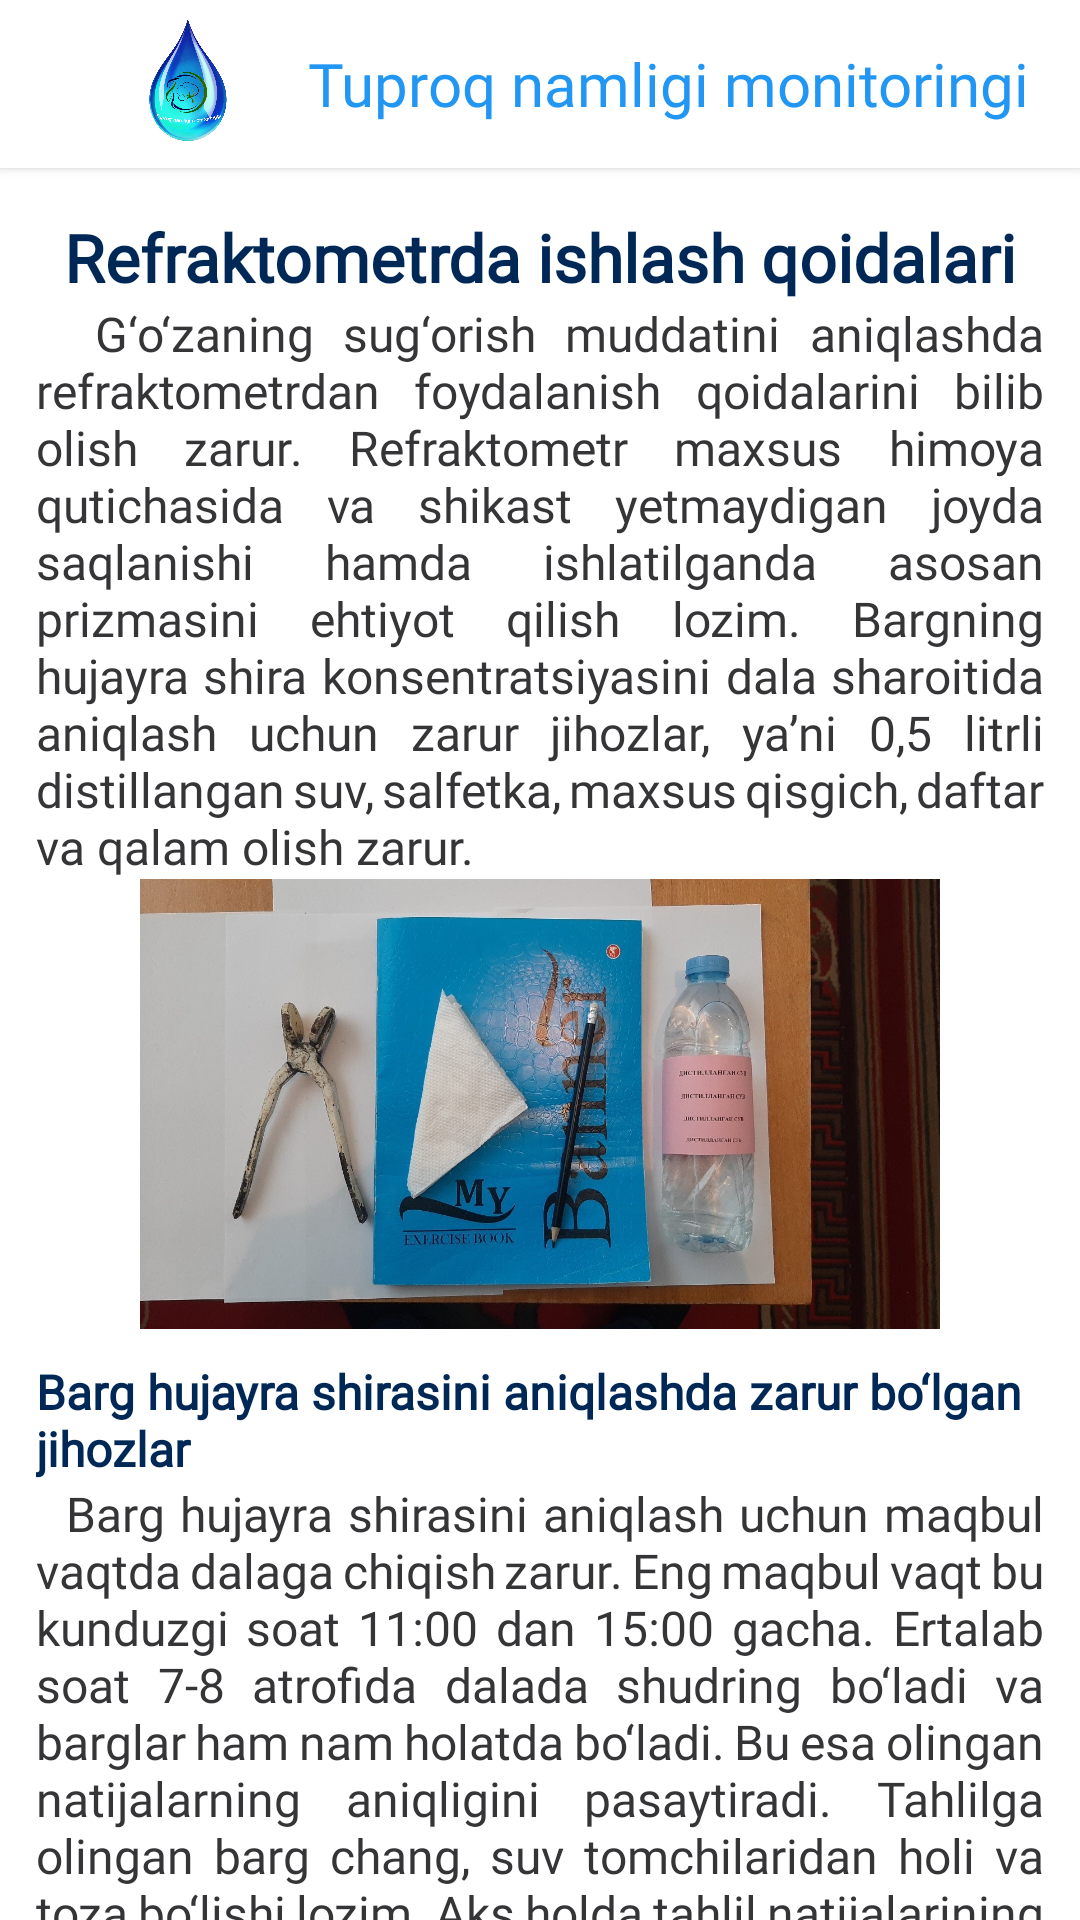

Produce the Android XML layout that renders to this screen, including the resource entries it uses.
<!-- AndroidManifest.xml: application theme Theme.TuproqNamligiMonitoringg -->
<!-- res/layout/fragment_rules_work.xml -->
<?xml version="1.0" encoding="utf-8"?>
<androidx.coordinatorlayout.widget.CoordinatorLayout xmlns:android="http://schemas.android.com/apk/res/android"
    xmlns:tools="http://schemas.android.com/tools"
    android:layout_width="match_parent"
    android:layout_height="match_parent"
    xmlns:app="http://schemas.android.com/apk/res-auto"
    tools:context=".ui.fragments.experience.electronic.RulesWorkFragment">

    <com.google.android.material.appbar.AppBarLayout
        android:id="@+id/appBar"
        android:layout_width="match_parent"
        android:layout_height="wrap_content"
        app:elevation="2dp"
        android:background="@color/white">

        <androidx.appcompat.widget.Toolbar
            android:id="@+id/toolbar"
            android:layout_width="match_parent"
            android:layout_height="?attr/actionBarSize">

            <LinearLayout
                android:layout_width="match_parent"
                android:layout_height="match_parent"
                android:gravity="center">

                <ImageView
                    android:layout_width="60dp"
                    android:layout_height="60dp"
                    android:src="@drawable/app_logo"/>

                <com.google.android.material.textview.MaterialTextView
                    android:layout_width="wrap_content"
                    android:layout_height="wrap_content"
                    android:text="@string/app_name"
                    android:layout_marginStart="10dp"
                    android:fontFamily="@font/intermedium"
                    android:textColor="#2196F3"
                    android:textSize="20sp"/>
            </LinearLayout>
        </androidx.appcompat.widget.Toolbar>

    </com.google.android.material.appbar.AppBarLayout>

    <androidx.core.widget.NestedScrollView
        android:layout_width="match_parent"
        android:layout_height="match_parent"
        android:overScrollMode="never"
        app:layout_behavior="com.google.android.material.appbar.AppBarLayout$ScrollingViewBehavior">

        <androidx.constraintlayout.widget.ConstraintLayout
            android:layout_width="match_parent"
            android:layout_height="match_parent"
            android:layout_marginHorizontal="12dp">

            <TextView
                android:id="@+id/tvColibration"
                android:layout_width="wrap_content"
                android:layout_height="wrap_content"
                android:textColor="@color/colortext1"
                android:textStyle="bold"
                android:layout_marginTop="15dp"
                android:layout_marginHorizontal="20dp"
                android:gravity="center"
                android:textSize="22sp"
                android:fontFamily="@font/interregular"
                android:text="@string/str_rule_work"
                app:layout_constraintStart_toStartOf="parent"
                app:layout_constraintEnd_toEndOf="parent"
                app:layout_constraintTop_toTopOf="parent"/>

            <TextView
                android:id="@+id/tv1"
                android:layout_width="match_parent"
                android:layout_height="wrap_content"
                android:text="@string/str_rule_work_1"
                android:textColor="@color/colortext2"
                android:justificationMode="inter_word"
                android:textSize="16sp"
                android:fontFamily="@font/interregular"
                app:layout_constraintTop_toBottomOf="@id/tvColibration"
                app:layout_constraintStart_toStartOf="parent"
                app:layout_constraintEnd_toEndOf="parent"/>

            <ImageView
                android:id="@+id/iv1"
                android:layout_width="match_parent"
                android:layout_height="150dp"
                android:src="@drawable/iv_rule_work1"
                app:layout_constraintStart_toStartOf="parent"
                app:layout_constraintEnd_toEndOf="parent"
                app:layout_constraintTop_toBottomOf="@id/tv1"/>

            <TextView
                android:id="@+id/tv2"
                android:layout_width="wrap_content"
                android:layout_height="wrap_content"
                android:text="@string/str_rule_work_2"
                app:layout_constraintStart_toStartOf="parent"
                app:layout_constraintEnd_toEndOf="parent"
                android:textColor="@color/colortext1"
                android:textSize="16sp"
                android:fontFamily="@font/interregular"
                android:textStyle="bold"
                android:layout_marginVertical="10dp"
                app:layout_constraintTop_toBottomOf="@id/iv1"/>

            <TextView
                android:id="@+id/tv3"
                android:layout_width="match_parent"
                android:layout_height="wrap_content"
                android:text="@string/str_rule_work_3"
                android:textColor="@color/colortext2"
                android:justificationMode="inter_word"
                android:textSize="16sp"
                android:fontFamily="@font/interregular"
                app:layout_constraintTop_toBottomOf="@id/tv2"
                app:layout_constraintStart_toStartOf="parent"
                app:layout_constraintEnd_toEndOf="parent"/>

            <View
                android:layout_width="match_parent"
                android:layout_height="15dp"
                app:layout_constraintStart_toStartOf="parent"
                app:layout_constraintEnd_toEndOf="parent"
                app:layout_constraintTop_toBottomOf="@id/tv3"/>

        </androidx.constraintlayout.widget.ConstraintLayout>
    </androidx.core.widget.NestedScrollView>

</androidx.coordinatorlayout.widget.CoordinatorLayout>
<!-- resources referenced by this layout -->
<resources>
  <color name="colortext1">#002856</color>
  <color name="colortext2">#353437</color>
  <color name="white">#FFFFFF</color>
  <!-- drawable app_logo: png bitmap (drawable-v24, 513296 bytes) -->
  <!-- drawable iv_rule_work1: jpg bitmap (drawable-v24, 254007 bytes) -->
  <string name="app_name">Tuproq namligi monitoringi</string>
  <string name="str_rule_work">Refraktometrda ishlash qoidalari</string>
  <string name="str_rule_work_1">\u0020 G‘o‘zaning sug‘orish muddatini aniqlashda refraktometrdan foydalanish qoidalarini bilib olish zarur. Refraktometr maxsus himoya qutichasida va shikast yetmaydigan joyda saqlanishi hamda ishlatilganda asosan prizmasini ehtiyot qilish lozim. Bargning hujayra shira konsentratsiyasini dala sharoitida aniqlash uchun zarur jihozlar, yaʼni 0,5 litrli distillangan suv, salfetka, maxsus qisgich, daftar va qalam olish zarur.</string>
  <string name="str_rule_work_2">Barg hujayra shirasini aniqlashda zarur bo‘lgan jihozlar</string>
  <string name="str_rule_work_3">\u0020 Barg hujayra shirasini aniqlash uchun maqbul vaqtda dalaga chiqish zarur. Eng maqbul vaqt bu kunduzgi soat 11:00 dan 15:00 gacha. Ertalab soat 7-8 atrofida dalada shudring bo‘ladi va barglar ham nam holatda bo‘ladi. Bu esa olingan natijalarning aniqligini pasaytiradi. Tahlilga olingan barg chang, suv tomchilaridan holi va toza bo‘lishi lozim. Aks holda tahlil natijalarining aniqligi pasayishi mumkin. Tayyorlangan shira tomchisi prizmaga tomiziladi va prizmaga soya qilinib, quyosh yorug‘lik nuri to‘g‘ridan to‘g‘ri prizmaga tushishini oldini olish maqsadida chap qo‘l bilan yorug‘lik to‘siladi va start tugmachasi bosiladi. Eslatma! Quyosh yorug‘ligining prizmaga to‘g‘ridan to‘g‘ri tushishini oldini olish zarur. Bundan tashqari albatta keyingi namunani tekshirishdan oldin refraktometr prizmasi distillangan suv bilan tozalanib, salfetka bilan quritilishi va keyingi tahlilni amalga oshirishdan oldin prizma to‘liq toza ekanligi qayta tekshirilishi lozim. Ko‘rsatilgan raqam dala daftarga yozib olinadi. Har bir namunadan refraktometr shkalalari aniqlangandan keyin albatta kalibrovka qilish zarur. HShKni aniqlashda shikastlangan, kasallangan, qurigan o‘simliklardan namunalar olish taʼqiqlanadi.</string>
  <style name="Theme.TuproqNamligiMonitoringg" parent="Theme.MaterialComponents.Light.NoActionBar">
          
          <item name="colorPrimary">@color/purple_500</item>
          <item name="colorPrimaryVariant">@color/purple_700</item>
          <item name="colorOnPrimary">@color/white</item>
          
          <item name="colorSecondary">@color/teal_200</item>
          <item name="colorSecondaryVariant">@color/teal_700</item>
          <item name="colorOnSecondary">@color/black</item>
          
          <item name="android:statusBarColor">#20BABABA</item>
          
  
          <item name="android:windowLightStatusBar" tools:ignore="NewApi">true</item>
      </style>
  <color name="purple_500">#FF6200EE</color>
  <color name="purple_700">#FF3700B3</color>
  <color name="teal_200">#FF03DAC5</color>
  <color name="teal_700">#FF018786</color>
  <color name="black">#FF000000</color>
</resources>
